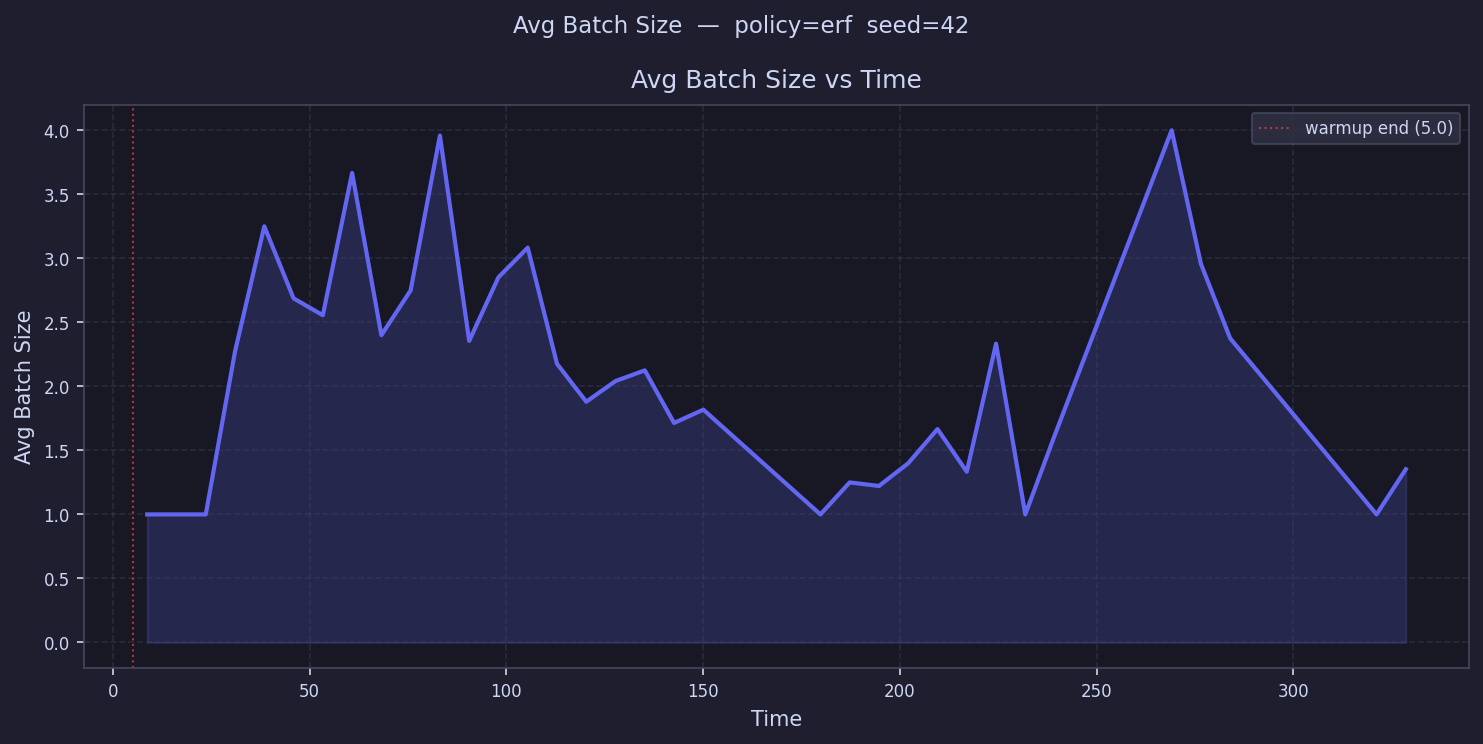

Data behind this chart, as committed beside it:
time, avg_batch_size
8.719, 1.0
16.16, 1.0
23.6, 1.0
31.03, 2.273
38.47, 3.25
45.91, 2.688
53.35, 2.556
60.79, 3.667
68.22, 2.4
75.66, 2.75
83.1, 3.958
90.54, 2.355
97.98, 2.852
105.4, 3.083
112.9, 2.176
120.3, 1.88
127.7, 2.042
135.2, 2.125
142.6, 1.714
150, 1.818
157.5, 
164.9, 
172.4, 
179.8, 1.0
187.2, 1.25
194.7, 1.222
202.1, 1.4
209.5, 1.667
217, 1.333
224.4, 2.333
231.9, 1.0
239.3, 1.615
246.7, 
254.2, 
261.6, 
269.1, 4.0
276.5, 2.957
283.9, 2.375
291.4, 
298.8, 
306.2, 
313.7, 
321.1, 1.0
328.6, 1.353
336, 
343.4, 
350.9, 
358.3, 
365.7, 
373.2, 
